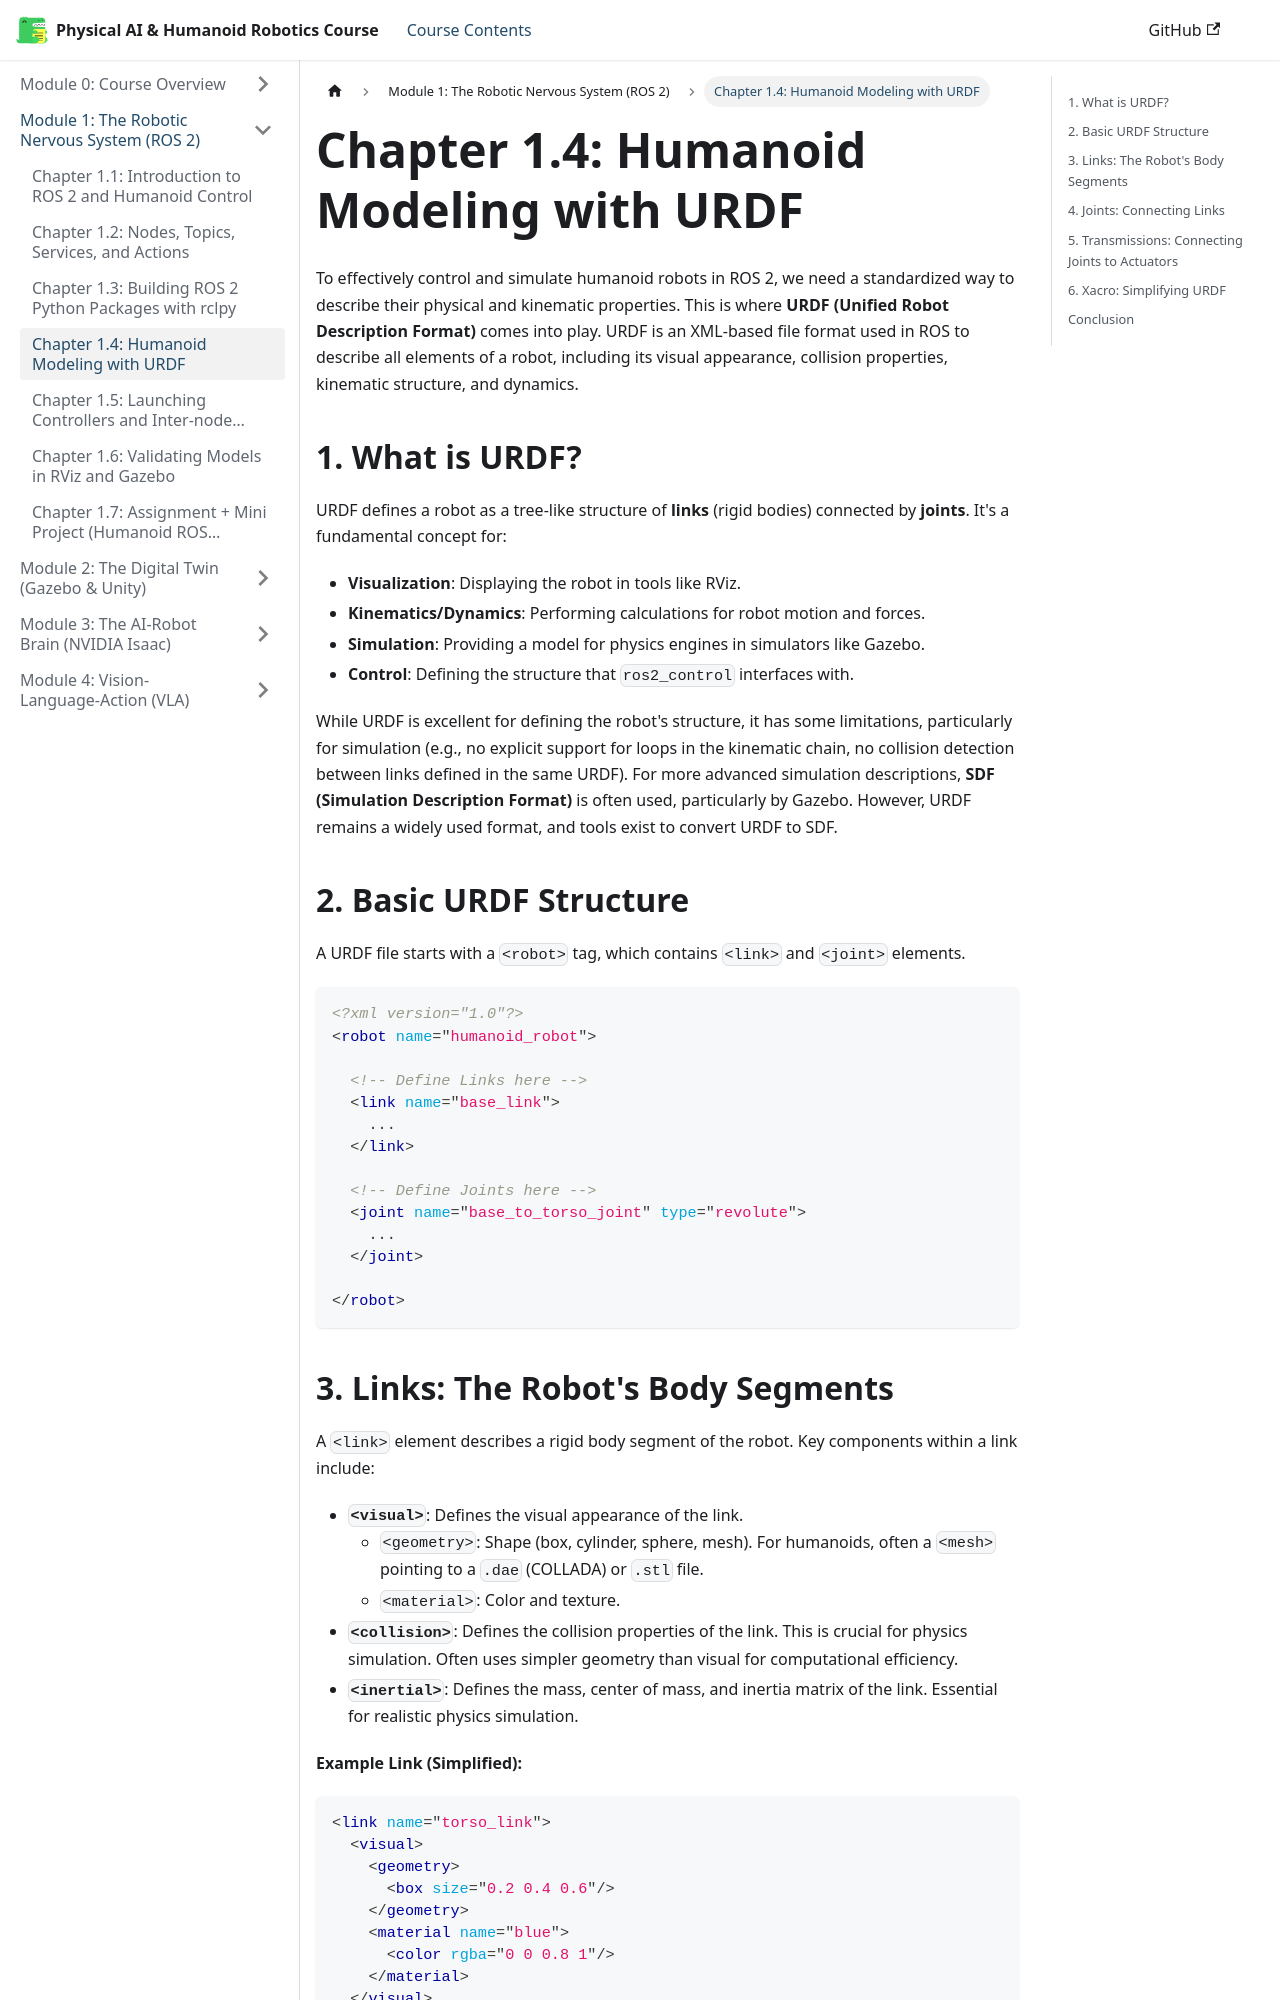

repository: huzaifaqazi/Hackathon_Book_Generated · page: module-1-ros2/chapter-1.4-urdf-modeling/index.html · generator: docusaurus

# Chapter 1.4: Humanoid Modeling with URDF

To effectively control and simulate humanoid robots in ROS 2, we need a standardized way to describe their physical and kinematic properties. This is where **URDF (Unified Robot Description Format)** comes into play. URDF is an XML-based file format used in ROS to describe all elements of a robot, including its visual appearance, collision properties, kinematic structure, and dynamics.

## 1. What is URDF?

URDF defines a robot as a tree-like structure of **links** (rigid bodies) connected by **joints**. It's a fundamental concept for:

-   **Visualization**: Displaying the robot in tools like RViz.
-   **Kinematics/Dynamics**: Performing calculations for robot motion and forces.
-   **Simulation**: Providing a model for physics engines in simulators like Gazebo.
-   **Control**: Defining the structure that `ros2_control` interfaces with.

While URDF is excellent for defining the robot's structure, it has some limitations, particularly for simulation (e.g., no explicit support for loops in the kinematic chain, no collision detection between links defined in the same URDF). For more advanced simulation descriptions, **SDF (Simulation Description Format)** is often used, particularly by Gazebo. However, URDF remains a widely used format, and tools exist to convert URDF to SDF.

## 2. Basic URDF Structure

A URDF file starts with a `<robot>` tag, which contains `<link>` and `<joint>` elements.

```xml
<?xml version="1.0"?>
<robot name="humanoid_robot">

  <!-- Define Links here -->
  <link name="base_link">
    ...
  </link>

  <!-- Define Joints here -->
  <joint name="base_to_torso_joint" type="revolute">
    ...
  </joint>

</robot>
```
